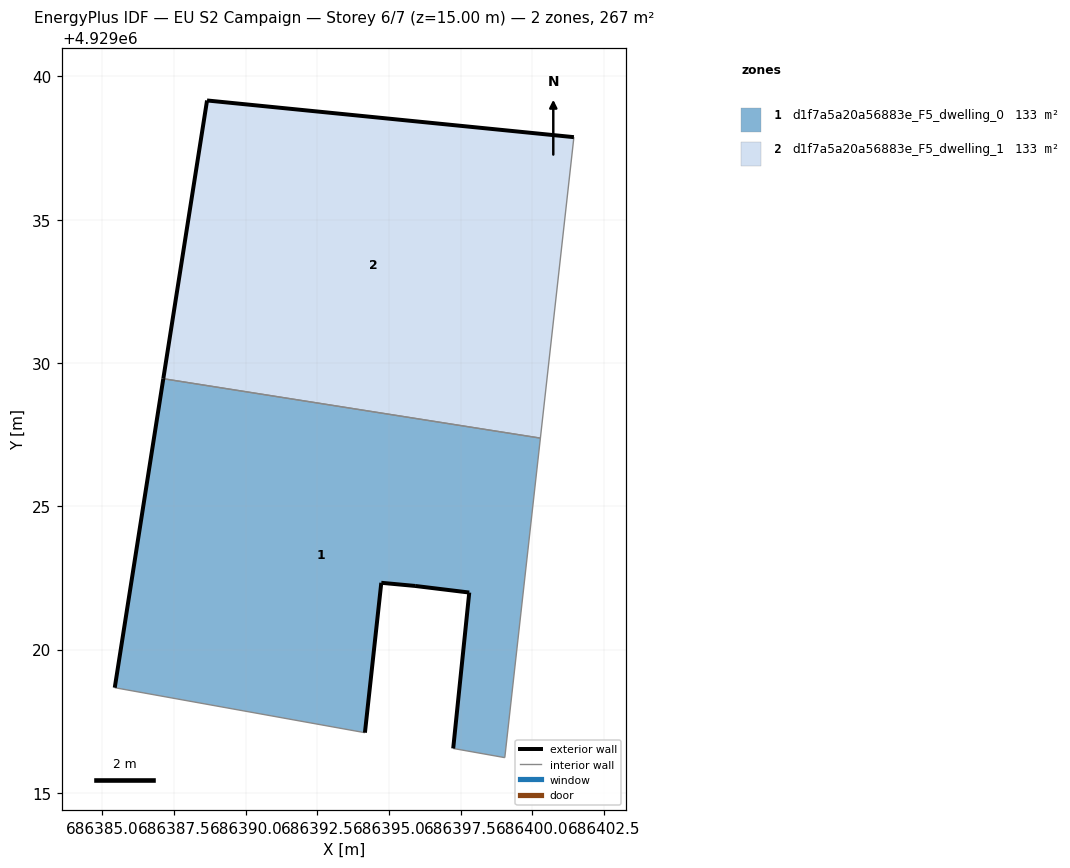
=== STOREY PLAN SPEC (per zone: floor XY polygon, exterior-wall plan segments, windows/doors) ===
zone 1: d1f7a5a20a56883e_F5_dwelling_0  (133.4 m²)
  floor: (686399.04, 4929016.23) (686400.28, 4929027.38) (686387.12, 4929029.45) (686385.43, 4929018.67) (686394.16, 4929017.10) (686394.73, 4929022.33) (686395.91, 4929022.22) (686397.80, 4929021.99) (686397.24, 4929016.55)
  exterior wall: (686385.43, 4929018.67) – (686387.12, 4929029.45)  [10.9 m]
  exterior wall: (686397.24, 4929016.55) – (686397.80, 4929021.99)  [5.5 m]
  exterior wall: (686397.80, 4929021.99) – (686395.91, 4929022.22)  [1.9 m]
  exterior wall: (686395.91, 4929022.22) – (686394.73, 4929022.33)  [1.2 m]
  exterior wall: (686394.73, 4929022.33) – (686394.16, 4929017.10)  [5.3 m]
  interior walls: 4
zone 2: d1f7a5a20a56883e_F5_dwelling_1  (133.4 m²)
  floor: (686400.28, 4929027.38) (686401.45, 4929037.88) (686388.65, 4929039.16) (686387.12, 4929029.45)
  exterior wall: (686387.12, 4929029.45) – (686388.65, 4929039.16)  [9.8 m]
  exterior wall: (686388.65, 4929039.16) – (686401.45, 4929037.88)  [12.9 m]
  interior walls: 2

=== DERIVED (storey summary) ===
Building: EU S2 Campaign
Storey: 6 of 7  (floor level z = 15.00 m)
Storey gross floor area: 266.8 m²
Zones on this storey: 2
  - d1f7a5a20a56883e_F5_dwelling_0: floor 133.4 m²; exterior wall 24.7 m (74.2 m²); WWR 0.0%
  - d1f7a5a20a56883e_F5_dwelling_1: floor 133.4 m²; exterior wall 22.7 m (68.1 m²); WWR 0.0%
Zone adjacency (shared interzone walls):
  - d1f7a5a20a56883e_F5_dwelling_0 ↔ d1f7a5a20a56883e_F5_dwelling_1